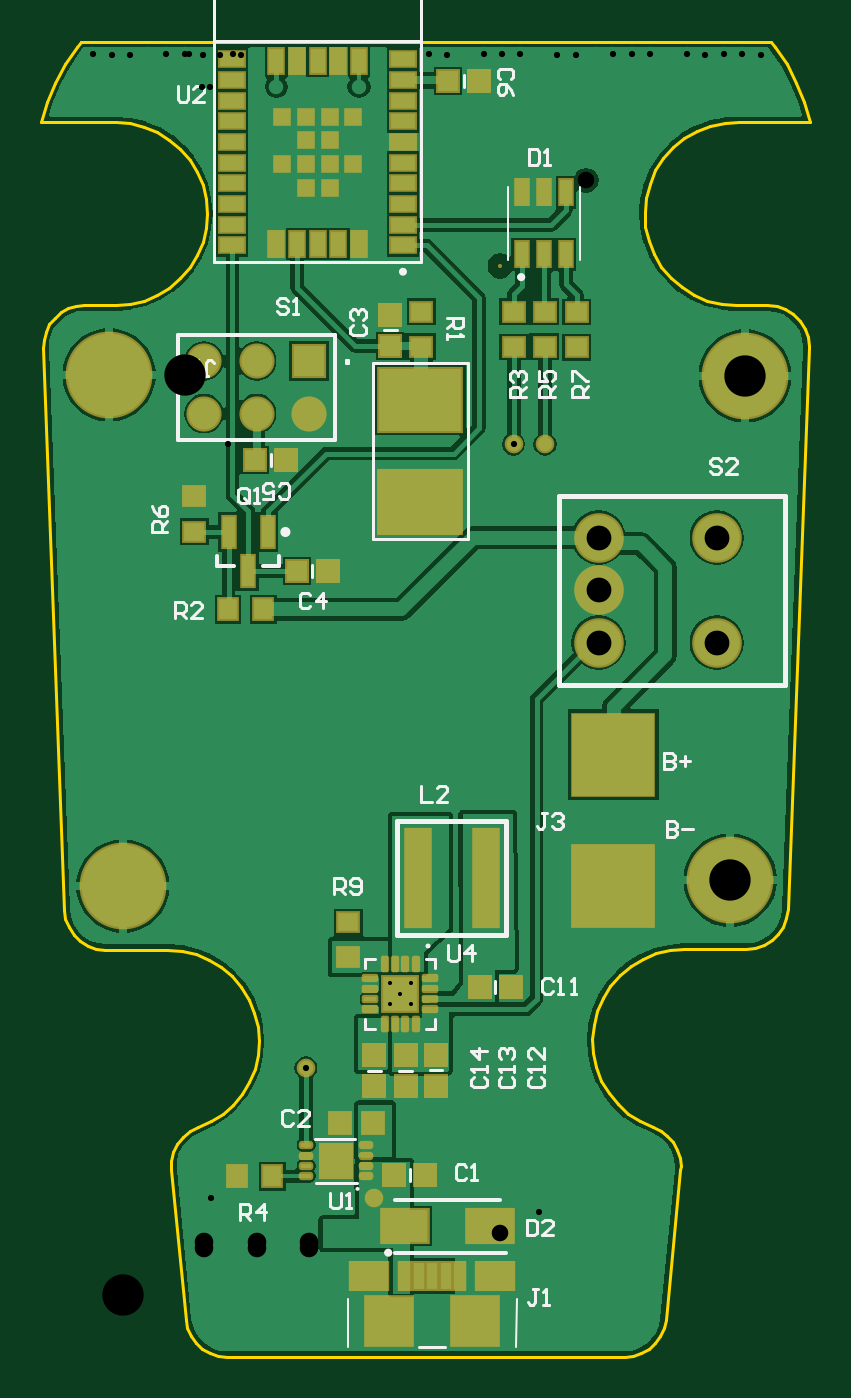
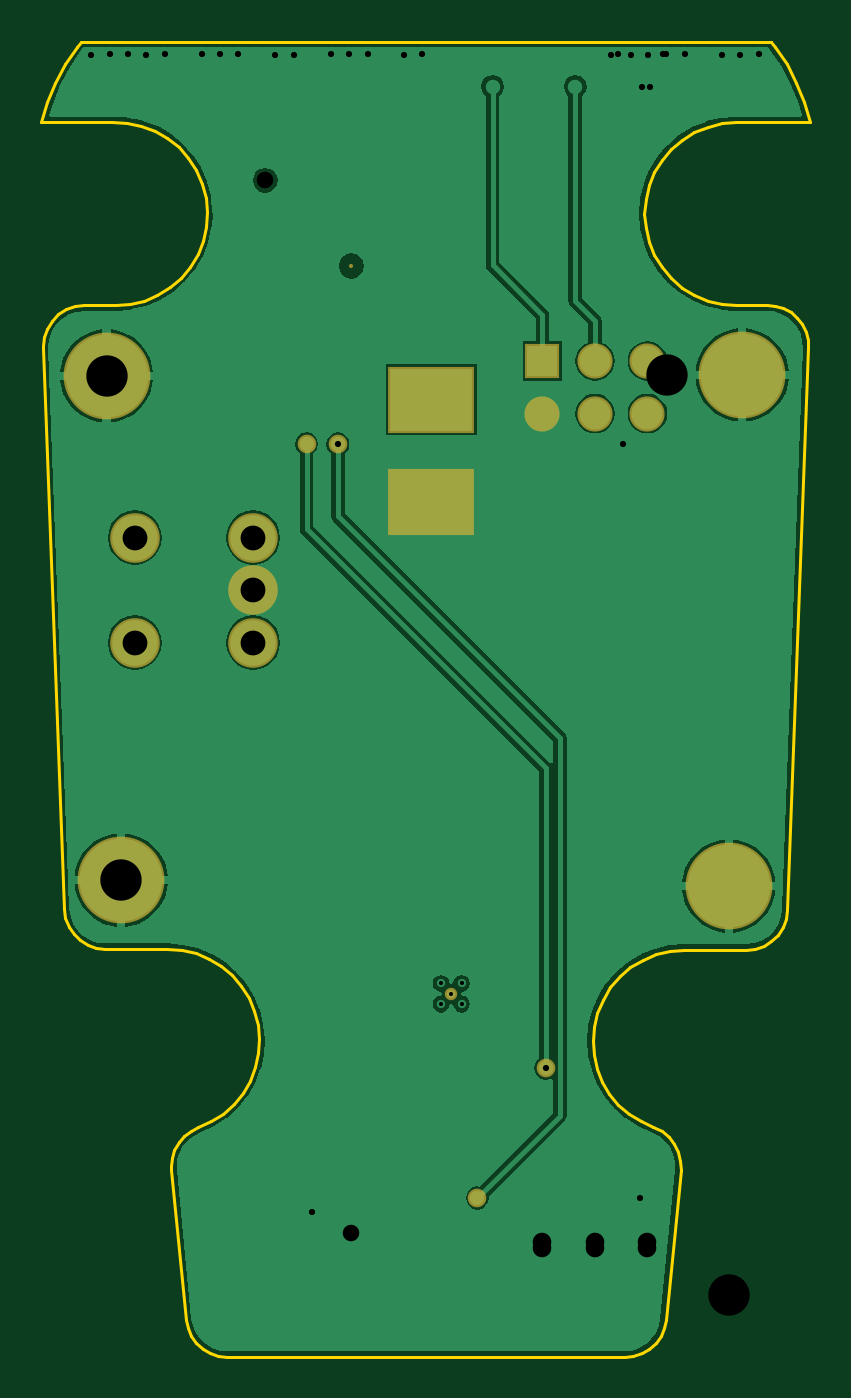
Circuit board: 10 layer files. Board 37.2 x 63.6 mm.
- bottom_copper: BLE-NTC.GER.R0.GBL (19156 bytes)
- bottom_silk: BLE-NTC.GER.R0.GBO (268 bytes)
- bottom_mask: BLE-NTC.GER.R0.GBS (981 bytes)
- outline: BLE-NTC.GER.R0.GKO (4776 bytes)
- top_copper: BLE-NTC.GER.R0.GTL (34937 bytes)
- top_silk: BLE-NTC.GER.R0.GTO (10004 bytes)
- paste: BLE-NTC.GER.R0.GTP (5241 bytes)
- top_mask: BLE-NTC.GER.R0.GTS (5805 bytes)
- drill: BLE-NTC.NCD.R0-RoundHoles-Plated.TXT (1098 bytes)
- drill: BLE-NTC.NCD.R0-SlotHoles-Plated.TXT (190 bytes)

=== bottom_copper: BLE-NTC.GER.R0.GBL (19156 bytes, source omitted) ===
=== bottom_silk: BLE-NTC.GER.R0.GBO ===
G04*
G04 #@! TF.GenerationSoftware,Altium Limited,Altium Designer,25.2.1 (25)*
G04*
G04 Layer_Color=32896*
%FSLAX44Y44*%
%MOMM*%
G71*
G04*
G04 #@! TF.SameCoordinates,8C29F912-5D16-4966-89D4-FD56EA257BD5*
G04*
G04*
G04 #@! TF.FilePolarity,Positive*
G04*
G01*
G75*
M02*

=== bottom_mask: BLE-NTC.GER.R0.GBS ===
G04*
G04 #@! TF.GenerationSoftware,Altium Limited,Altium Designer,25.2.1 (25)*
G04*
G04 Layer_Color=16711935*
%FSLAX44Y44*%
%MOMM*%
G71*
G04*
G04 #@! TF.SameCoordinates,8C29F912-5D16-4966-89D4-FD56EA257BD5*
G04*
G04*
G04 #@! TF.FilePolarity,Negative*
G04*
G01*
G75*
%ADD39C,4.2000*%
%ADD40R,4.2000X3.2000*%
%ADD41C,2.4000*%
%ADD42C,1.7000*%
%ADD43R,1.7000X1.7000*%
%ADD44C,0.2000*%
%ADD45C,0.9000*%
%ADD46C,0.6000*%
D39*
X259842Y222504D02*
D03*
X-34036Y219710D02*
D03*
X266954Y466598D02*
D03*
X-40640Y467106D02*
D03*
D40*
X109878Y455136D02*
D03*
Y405606D02*
D03*
D41*
X196088Y388366D02*
D03*
Y337566D02*
D03*
X253238Y388366D02*
D03*
Y337566D02*
D03*
X196088Y362966D02*
D03*
D42*
X5283Y448360D02*
D03*
Y473760D02*
D03*
X30684Y448360D02*
D03*
Y473760D02*
D03*
X56083Y448360D02*
D03*
D43*
Y473760D02*
D03*
D44*
X190164Y561162D02*
D03*
X148508Y519760D02*
D03*
D45*
X54517Y131723D02*
D03*
X87630Y68822D02*
D03*
X170180Y433578D02*
D03*
X155033D02*
D03*
D46*
X100148Y167638D02*
D03*
M02*

=== outline: BLE-NTC.GER.R0.GKO ===
G04*
G04 #@! TF.GenerationSoftware,Altium Limited,Altium Designer,25.2.1 (25)*
G04*
G04 Layer_Color=16711935*
%FSLAX44Y44*%
%MOMM*%
G71*
G04*
G04 #@! TF.SameCoordinates,8C29F912-5D16-4966-89D4-FD56EA257BD5*
G04*
G04*
G04 #@! TF.FilePolarity,Positive*
G04*
G01*
G75*
%ADD10C,0.1250*%
D10*
X-54510Y628187D02*
X-53241Y628304D01*
X279441D02*
X281424Y625918D01*
X-54412Y628304D02*
X-52070D01*
X279441D01*
X-37532Y500788D02*
X-30608Y501333D01*
X-23855Y502954D01*
X-17439Y505612D01*
X-11517Y509240D01*
X-6236Y513751D01*
X-1726Y519032D01*
X1903Y524954D01*
X4561Y531371D01*
X6182Y538124D01*
X6727Y545047D01*
X6182Y551972D02*
X6727Y545047D01*
X4561Y558724D02*
X6182Y551972D01*
X1903Y565141D02*
X4561Y558724D01*
X-1726Y571063D02*
X1903Y565141D01*
X-6236Y576344D02*
X-1726Y571063D01*
X-11517Y580854D02*
X-6236Y576344D01*
X-17439Y584483D02*
X-11517Y580854D01*
X-23855Y587141D02*
X-17439Y584483D01*
X-30608Y588762D02*
X-23855Y587141D01*
X-37532Y589307D02*
X-30608Y588762D01*
X-39062Y589281D02*
X-37532Y589307D01*
X-73421Y589281D02*
X-39062D01*
X-73421D02*
X-70609Y599052D01*
X-66806Y608481D01*
X-62051Y617468D01*
X-56395Y625918D01*
X-54510Y628187D01*
X281424Y625918D02*
X287080Y617468D01*
X291835Y608481D01*
X295638Y599052D01*
X298450Y589281D01*
X264091D02*
X298450D01*
X257080Y588956D02*
X264091Y589281D01*
X250209Y587527D02*
X257080Y588956D01*
X243650Y585030D02*
X250209Y587527D01*
X237569Y581528D02*
X243650Y585030D01*
X232117Y577108D02*
X237569Y581528D01*
X227432Y571883D02*
X232117Y577108D01*
X223633Y565982D02*
X227432Y571883D01*
X220813Y559555D02*
X223633Y565982D01*
X219046Y552763D02*
X220813Y559555D01*
X218374Y545777D02*
X219046Y552763D01*
X218374Y545777D02*
X218814Y538773D01*
X220356Y531927D01*
X222961Y525410D01*
X226564Y519387D01*
X231073Y514009D01*
X236375Y509411D01*
X242338Y505710D01*
X248811Y502997D01*
X255631Y501342D01*
X262627Y500786D01*
X277762D01*
X282212Y500284D01*
X286439Y498805D01*
X290232Y496422D01*
X293398Y493255D01*
X295781Y489464D01*
X297260Y485236D01*
X297762Y480786D01*
X297747Y480037D02*
X297762Y480786D01*
X287573Y208556D02*
X297747Y480037D01*
X286933Y204231D02*
X287573Y208556D01*
X285368Y200148D02*
X286933Y204231D01*
X282953Y196503D02*
X285368Y200148D01*
X279804Y193470D02*
X282953Y196503D01*
X276072Y191194D02*
X279804Y193470D01*
X271933Y189783D02*
X276072Y191194D01*
X267587Y189305D02*
X271933Y189783D01*
X237481Y189305D02*
X267587D01*
X230606Y188770D02*
X237481Y189305D01*
X223897Y187176D02*
X230606Y188770D01*
X217516Y184564D02*
X223897Y187176D01*
X211616Y180994D02*
X217516Y184564D01*
X206341Y176555D02*
X211616Y180994D01*
X201815Y171352D02*
X206341Y176555D01*
X198151Y165511D02*
X201815Y171352D01*
X195434Y159174D02*
X198151Y165511D01*
X193731Y152491D02*
X195434Y159174D01*
X193083Y145627D02*
X193731Y152491D01*
X193083Y145627D02*
X193506Y138744D01*
X194990Y132010D01*
X197498Y125587D01*
X200970Y119630D01*
X205323Y114282D01*
X210451Y109673D01*
X216231Y105913D01*
X222524Y103093D01*
X226208Y101332D01*
X229459Y98859D01*
X232139Y95778D01*
X234137Y92217D01*
X235370Y88324D01*
X235787Y84262D01*
X235691Y82304D02*
X235787Y84262D01*
X228578Y9989D02*
X235691Y82304D01*
X227730Y5875D02*
X228578Y9989D01*
X226042Y2030D02*
X227730Y5875D01*
X223588Y-1379D02*
X226042Y2030D01*
X220476Y-4200D02*
X223588Y-1379D01*
X216843Y-6308D02*
X220476Y-4200D01*
X212850Y-7612D02*
X216843Y-6308D01*
X208674Y-8053D02*
X212850Y-7612D01*
X16288Y-8053D02*
X208674D01*
X12111Y-7612D02*
X16288Y-8053D01*
X8118Y-6308D02*
X12111Y-7612D01*
X4486Y-4200D02*
X8118Y-6308D01*
X1374Y-1379D02*
X4486Y-4200D01*
X-1080Y2030D02*
X1374Y-1379D01*
X-2768Y5875D02*
X-1080Y2030D01*
X-3616Y9989D02*
X-2768Y5875D01*
X-10731Y82312D02*
X-3616Y9989D01*
X-10731Y82312D02*
X-10676Y86718D01*
X-9658Y91005D01*
X-7727Y94965D01*
X-4975Y98406D01*
X-1536Y101161D01*
X2422Y103096D01*
X8609Y105867D01*
X14300Y109549D01*
X19362Y114058D01*
X23676Y119286D01*
X27141Y125112D01*
X29676Y131399D01*
X31221Y137999D01*
X31740Y144758D01*
X31195Y151682D02*
X31740Y144758D01*
X29574Y158434D02*
X31195Y151682D01*
X26916Y164851D02*
X29574Y158434D01*
X23288Y170773D02*
X26916Y164851D01*
X18777Y176054D02*
X23288Y170773D01*
X13496Y180564D02*
X18777Y176054D01*
X7574Y184193D02*
X13496Y180564D01*
X1158Y186851D02*
X7574Y184193D01*
X-5596Y188473D02*
X1158Y186851D01*
X-12519Y189017D02*
X-5596Y188473D01*
X-42480Y189017D02*
X-12519D01*
X-46826Y189495D02*
X-42480Y189017D01*
X-50964Y190906D02*
X-46826Y189495D01*
X-54697Y193183D02*
X-50964Y190906D01*
X-57846Y196216D02*
X-54697Y193183D01*
X-60261Y199861D02*
X-57846Y196216D01*
X-61826Y203944D02*
X-60261Y199861D01*
X-62466Y208269D02*
X-61826Y203944D01*
X-72644Y480039D02*
X-62466Y208269D01*
X-72644Y480039D02*
X-72390Y484045D01*
X-71343Y487920D01*
X-69543Y491507D01*
X-67062Y494663D01*
X-64001Y497260D01*
X-60484Y499193D01*
X-56651Y500385D01*
X-52658Y500788D01*
X-37532D01*
M02*

=== top_copper: BLE-NTC.GER.R0.GTL (34937 bytes, source omitted) ===
=== top_silk: BLE-NTC.GER.R0.GTO (10004 bytes, source omitted) ===
=== paste: BLE-NTC.GER.R0.GTP ===
G04*
G04 #@! TF.GenerationSoftware,Altium Limited,Altium Designer,25.2.1 (25)*
G04*
G04 Layer_Color=8421504*
%FSLAX44Y44*%
%MOMM*%
G71*
G04*
G04 #@! TF.SameCoordinates,8C29F912-5D16-4966-89D4-FD56EA257BD5*
G04*
G04*
G04 #@! TF.FilePolarity,Positive*
G04*
G01*
G75*
G04:AMPARAMS|DCode=17|XSize=1.15mm|YSize=1.15mm|CornerRadius=0mm|HoleSize=0mm|Usage=FLASHONLY|Rotation=180.000|XOffset=0mm|YOffset=0mm|HoleType=Round|Shape=RoundedRectangle|*
%AMROUNDEDRECTD17*
21,1,1.1500,1.1500,0,0,180.0*
21,1,1.1500,1.1500,0,0,180.0*
1,1,0.0000,-0.5750,0.5750*
1,1,0.0000,0.5750,0.5750*
1,1,0.0000,0.5750,-0.5750*
1,1,0.0000,-0.5750,-0.5750*
%
%ADD17ROUNDEDRECTD17*%
%ADD18R,0.9000X1.3500*%
%ADD19R,1.2000X1.1000*%
%ADD20R,1.1000X1.2000*%
G04:AMPARAMS|DCode=21|XSize=1.15mm|YSize=1.15mm|CornerRadius=0mm|HoleSize=0mm|Usage=FLASHONLY|Rotation=90.000|XOffset=0mm|YOffset=0mm|HoleType=Round|Shape=RoundedRectangle|*
%AMROUNDEDRECTD21*
21,1,1.1500,1.1500,0,0,90.0*
21,1,1.1500,1.1500,0,0,90.0*
1,1,0.0000,0.5750,0.5750*
1,1,0.0000,0.5750,-0.5750*
1,1,0.0000,-0.5750,-0.5750*
1,1,0.0000,-0.5750,0.5750*
%
%ADD21ROUNDEDRECTD21*%
%ADD22R,4.2000X4.2000*%
%ADD23R,1.3800X4.9000*%
%ADD24R,1.8800X1.8800*%
G04:AMPARAMS|DCode=25|XSize=0.4mm|YSize=0.8mm|CornerRadius=0.105mm|HoleSize=0mm|Usage=FLASHONLY|Rotation=0.000|XOffset=0mm|YOffset=0mm|HoleType=Round|Shape=RoundedRectangle|*
%AMROUNDEDRECTD25*
21,1,0.4000,0.5900,0,0,0.0*
21,1,0.1900,0.8000,0,0,0.0*
1,1,0.2100,0.0950,-0.2950*
1,1,0.2100,-0.0950,-0.2950*
1,1,0.2100,-0.0950,0.2950*
1,1,0.2100,0.0950,0.2950*
%
%ADD25ROUNDEDRECTD25*%
G04:AMPARAMS|DCode=26|XSize=0.4mm|YSize=0.8mm|CornerRadius=0.105mm|HoleSize=0mm|Usage=FLASHONLY|Rotation=270.000|XOffset=0mm|YOffset=0mm|HoleType=Round|Shape=RoundedRectangle|*
%AMROUNDEDRECTD26*
21,1,0.4000,0.5900,0,0,270.0*
21,1,0.1900,0.8000,0,0,270.0*
1,1,0.2100,-0.2950,-0.0950*
1,1,0.2100,-0.2950,0.0950*
1,1,0.2100,0.2950,0.0950*
1,1,0.2100,0.2950,-0.0950*
%
%ADD26ROUNDEDRECTD26*%
%ADD27R,2.4500X2.5000*%
%ADD28R,1.9500X1.5000*%
%ADD29R,0.7000X1.5000*%
%ADD30R,0.8000X1.7000*%
%ADD31R,1.3500X0.9000*%
%ADD32R,0.9000X0.9000*%
G04:AMPARAMS|DCode=33|XSize=0.7mm|YSize=0.4mm|CornerRadius=0.15mm|HoleSize=0mm|Usage=FLASHONLY|Rotation=180.000|XOffset=0mm|YOffset=0mm|HoleType=Round|Shape=RoundedRectangle|*
%AMROUNDEDRECTD33*
21,1,0.7000,0.1000,0,0,180.0*
21,1,0.4000,0.4000,0,0,180.0*
1,1,0.3000,-0.2000,0.0500*
1,1,0.3000,0.2000,0.0500*
1,1,0.3000,0.2000,-0.0500*
1,1,0.3000,-0.2000,-0.0500*
%
%ADD33ROUNDEDRECTD33*%
%ADD34R,1.7000X1.7500*%
%ADD35R,0.8000X1.4000*%
%ADD36R,2.4000X1.7500*%
%ADD37R,1.2000X1.2000*%
G36*
X68338Y81968D02*
X62438D01*
Y91768D01*
X68338D01*
Y81968D01*
D02*
G37*
G36*
X75738D02*
X69838D01*
Y91768D01*
X75738D01*
Y81968D01*
D02*
G37*
D17*
X138555Y171001D02*
D03*
X153555D02*
D03*
X50055Y372042D02*
D03*
X65055D02*
D03*
X112190Y79868D02*
D03*
X97190D02*
D03*
X123310Y609346D02*
D03*
X138310D02*
D03*
X30092Y425958D02*
D03*
X45092D02*
D03*
D18*
X40220Y618910D02*
D03*
X80220D02*
D03*
X50220D02*
D03*
X60220D02*
D03*
X70220D02*
D03*
X80220Y530410D02*
D03*
X70220D02*
D03*
X60220D02*
D03*
X50220D02*
D03*
X40220D02*
D03*
D19*
X155033Y480553D02*
D03*
Y497553D02*
D03*
X185513Y480467D02*
D03*
Y497467D02*
D03*
X74930Y202184D02*
D03*
Y185184D02*
D03*
X625Y391222D02*
D03*
Y408222D02*
D03*
X170180Y497704D02*
D03*
Y480704D02*
D03*
X110296Y480689D02*
D03*
Y497689D02*
D03*
D20*
X33823Y353568D02*
D03*
X16823D02*
D03*
X21354Y79248D02*
D03*
X38354D02*
D03*
D21*
X87668Y137926D02*
D03*
Y122926D02*
D03*
X117573Y138057D02*
D03*
Y123057D02*
D03*
X102718Y137988D02*
D03*
Y122988D02*
D03*
X95407Y481099D02*
D03*
Y496099D02*
D03*
D22*
X203248Y283210D02*
D03*
Y219710D02*
D03*
D23*
X108527Y223686D02*
D03*
X141627D02*
D03*
D24*
X100148Y167638D02*
D03*
D25*
X107648Y182138D02*
D03*
X102648D02*
D03*
X97648D02*
D03*
X92648D02*
D03*
Y153138D02*
D03*
X97648D02*
D03*
X102648D02*
D03*
X107648D02*
D03*
D26*
X85648Y175138D02*
D03*
Y170138D02*
D03*
Y165138D02*
D03*
Y160138D02*
D03*
X114648D02*
D03*
Y165138D02*
D03*
Y170138D02*
D03*
Y175138D02*
D03*
D27*
X136440Y9075D02*
D03*
X94940D02*
D03*
D28*
X146170Y30935D02*
D03*
X85210D02*
D03*
D29*
X128690Y31115D02*
D03*
X122190D02*
D03*
X115690D02*
D03*
X109190D02*
D03*
X102690D02*
D03*
D30*
X26605Y372042D02*
D03*
X17105Y391042D02*
D03*
X36105D02*
D03*
D31*
X18970Y529660D02*
D03*
Y539660D02*
D03*
Y549660D02*
D03*
Y559660D02*
D03*
Y569660D02*
D03*
Y579660D02*
D03*
Y589660D02*
D03*
Y599660D02*
D03*
Y609660D02*
D03*
Y619660D02*
D03*
X101470D02*
D03*
Y609660D02*
D03*
Y599660D02*
D03*
Y589660D02*
D03*
Y579660D02*
D03*
Y569660D02*
D03*
Y559660D02*
D03*
Y549660D02*
D03*
Y539660D02*
D03*
Y529660D02*
D03*
D32*
X42970Y568960D02*
D03*
X54470D02*
D03*
Y557460D02*
D03*
X65970Y568960D02*
D03*
Y557460D02*
D03*
X77470Y568960D02*
D03*
X54470Y580460D02*
D03*
X65970D02*
D03*
X54470Y591960D02*
D03*
X65970D02*
D03*
X77470D02*
D03*
X42970D02*
D03*
D33*
X83438Y79368D02*
D03*
Y84368D02*
D03*
Y89368D02*
D03*
Y94368D02*
D03*
X54738D02*
D03*
Y89368D02*
D03*
Y84368D02*
D03*
Y79368D02*
D03*
D34*
X69088Y86868D02*
D03*
D35*
X158922Y525348D02*
D03*
Y555348D02*
D03*
X169672Y525348D02*
D03*
Y555348D02*
D03*
X180422Y525348D02*
D03*
Y555348D02*
D03*
D36*
X143690Y55118D02*
D03*
X102690D02*
D03*
D37*
X71200Y105314D02*
D03*
X87200D02*
D03*
M02*

=== top_mask: BLE-NTC.GER.R0.GTS (5805 bytes, source omitted) ===
=== drill: BLE-NTC.NCD.R0-RoundHoles-Plated.TXT ===
M48
;Layer_Color=9474304
;FILE_FORMAT=4:4
METRIC,LZ
;TYPE=PLATED
T01F00S00C0.2000
T02F00S00C0.3000
T03F00S00C0.8000
T04F00S00C0.9000
T06F00S00C1.2000
T07F00S00C2.0000
%
T01
X00095148Y00162638
X00105148
Y00172638
X00100148Y00167638
X00095148Y00172638
T02
X0008763Y00068822
X00054517Y00131723
X00155033Y00433578
X0017018
X00167416Y0062197
X00176125Y00621872
X00185404Y00621944
X0019449Y00622159
X00203198Y00622061
X00212121Y00622078
X00221002Y00622095
X0023015Y00621997
X00238733Y00622088
X00247736Y00621869
X00256827Y00622175
X00265535Y00622077
X00158268Y00622068
X00149559Y00622166
X00140527Y00622159
X0013207Y00621881
X00122921Y00621979
X00114213Y00622077
X0008022Y00606552
X0004022
X00004772Y00621964
X-00003936Y00622061
X-00013084Y00622159
X-0002204Y00622134
X-00030763Y00621937
X-00039471Y00622035
X-00048619Y00622133
X00274563Y00621993
T03
X00148508Y0051976
X00190164Y00561162
T04
X00005283Y0044836
Y0047376
X00030684
Y0044836
X00056083
Y0047376
T06
X00196088Y00337566
Y00362966
Y00388366
X00253238
Y00337566
T07
X-00034036Y0021971
X-0004064Y00467106
X00266954Y00466598
X00259842Y00222504
M30

=== drill: BLE-NTC.NCD.R0-SlotHoles-Plated.TXT ===
M48
;Layer_Color=9474304
;FILE_FORMAT=4:4
METRIC,LZ
;TYPE=PLATED
T05F00S00C1.0000
%
G90
G05
T05
G00X00098878Y00405606
M15
G01X00120878
M16
G00X00098878Y00455136
M15
G01X00120878
M16
M17
M30

